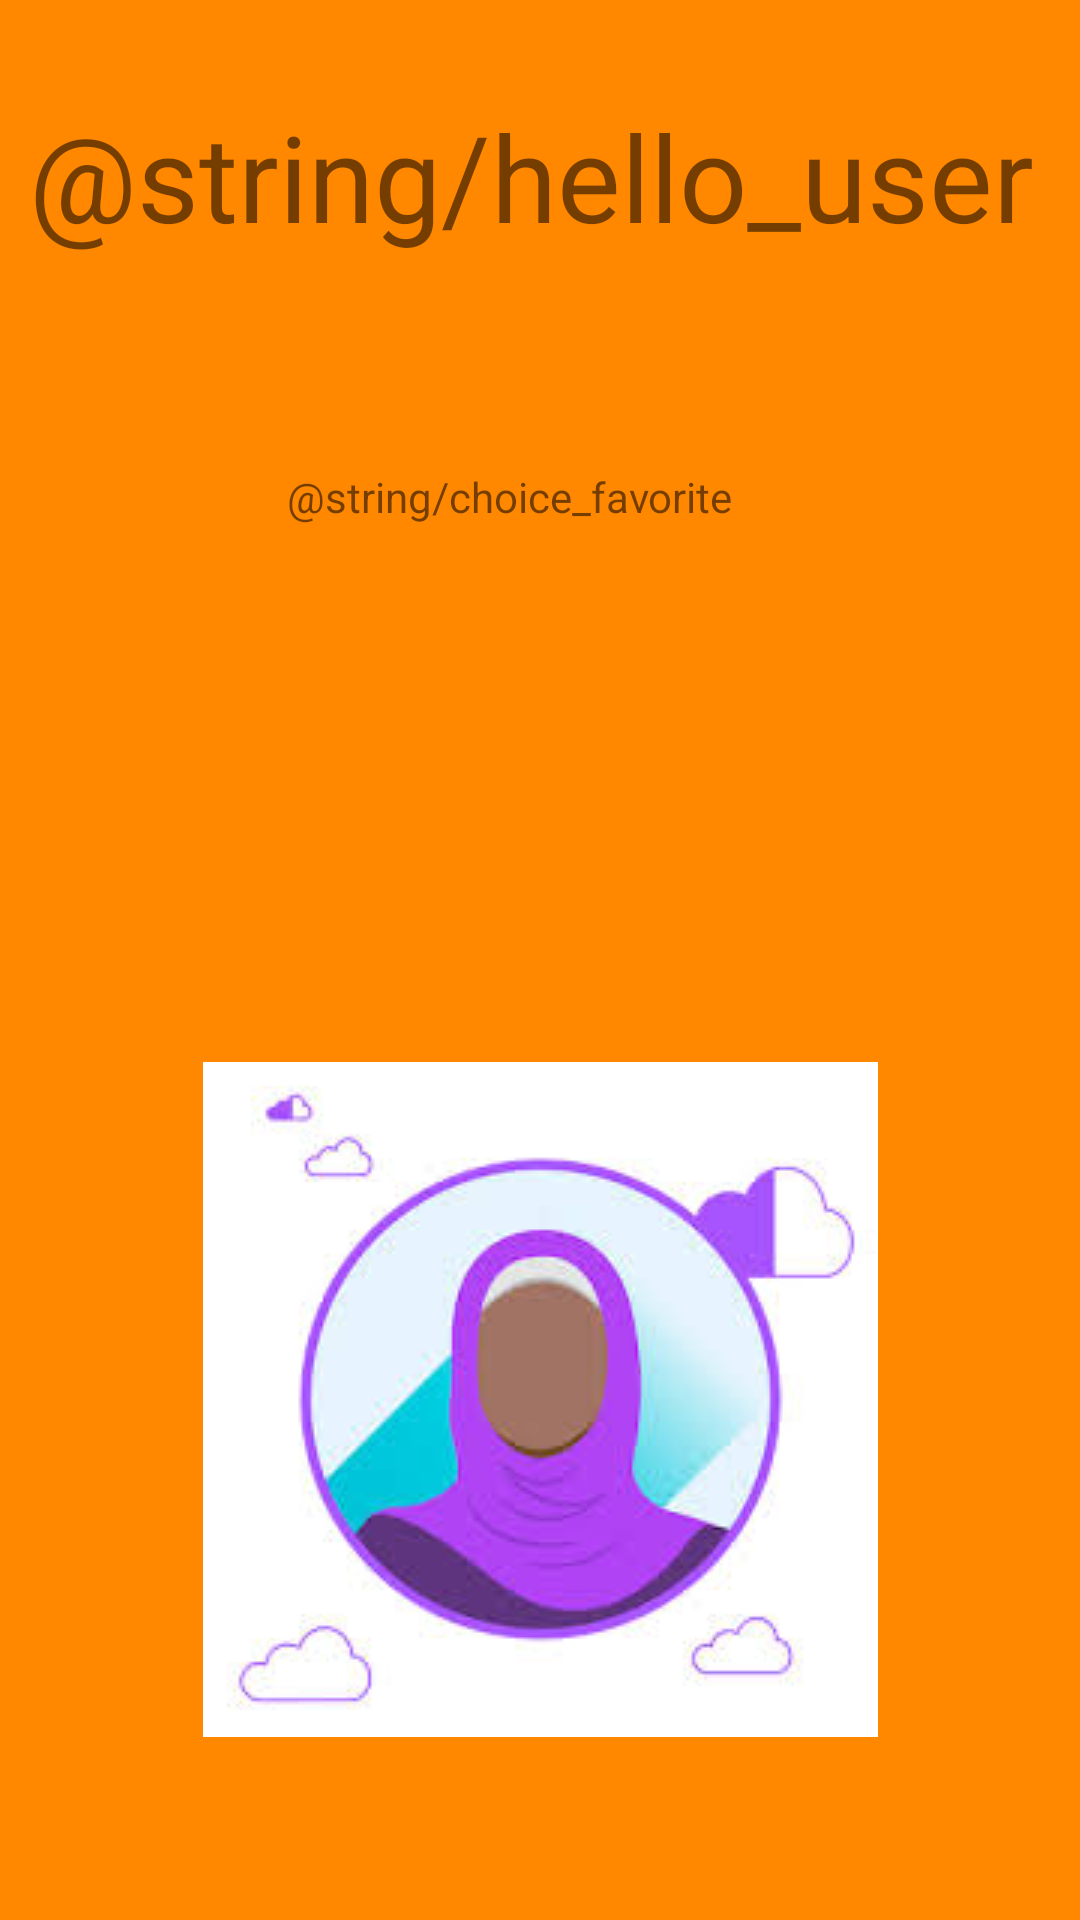

This screen was rendered from an Android layout file. Write that file and the resources it references.
<!-- AndroidManifest.xml: application theme Theme.AndroidPrHome -->
<!-- res/layout/fragment_details.xml -->
<?xml version="1.0" encoding="utf-8"?>
<androidx.constraintlayout.widget.ConstraintLayout xmlns:android="http://schemas.android.com/apk/res/android"
    xmlns:app="http://schemas.android.com/apk/res-auto"
    xmlns:tools="http://schemas.android.com/tools"
    android:layout_width="match_parent"
    android:layout_height="match_parent"
    android:background="@android:color/holo_orange_dark"
    tools:context=".presentation.view.DetailsFragment">


    <com.google.android.material.textview.MaterialTextView
        android:id="@+id/text1"
        android:layout_width="wrap_content"
        android:layout_height="wrap_content"
        android:layout_marginTop="32dp"
        android:text="@string/hello_user"
        android:textSize="40dp"
        app:layout_constraintEnd_toEndOf="parent"
        app:layout_constraintHorizontal_bias="0.393"
        app:layout_constraintStart_toStartOf="parent"
        app:layout_constraintTop_toTopOf="parent" />

    <com.google.android.material.imageview.ShapeableImageView
        android:id="@+id/imageView"
        android:layout_width="wrap_content"
        android:layout_height="wrap_content"
        android:src="@drawable/image"
        app:layout_constraintBottom_toBottomOf="parent"
        app:layout_constraintEnd_toEndOf="parent"
        app:layout_constraintStart_toStartOf="parent"
        app:layout_constraintTop_toTopOf="parent"
        app:layout_constraintVertical_bias="0.853" />

    <com.google.android.material.textview.MaterialTextView
        android:id="@+id/text2"
        android:layout_width="wrap_content"
        android:layout_height="wrap_content"
        android:layout_marginTop="156dp"
        android:text="@string/choice_favorite"
        app:layout_constraintEnd_toEndOf="parent"
        app:layout_constraintHorizontal_bias="0.453"
        app:layout_constraintStart_toStartOf="parent"
        app:layout_constraintTop_toTopOf="parent" />

</androidx.constraintlayout.widget.ConstraintLayout>
<!-- resources referenced by this layout -->
<resources>
  <!-- drawable image: png bitmap (drawable, 8176 bytes) -->
  <style name="Theme.AndroidPrHome" parent="Theme.MaterialComponents.DayNight.DarkActionBar">
          
          <item name="colorPrimary">@color/purple_500</item>
          <item name="colorPrimaryVariant">@color/purple_700</item>
          <item name="colorOnPrimary">@color/white</item>
          
          <item name="colorSecondary">@color/teal_200</item>
          <item name="colorSecondaryVariant">@color/teal_700</item>
          <item name="colorOnSecondary">@color/black</item>
          
          <item name="android:statusBarColor">?attr/colorPrimaryVariant</item>
          
      </style>
  <!-- not gathered from this repository: default colours our renderer supplied (Android Studio template values) -->
  <color name="purple_500">#FF6200EE</color>
  <color name="purple_700">#FF3700B3</color>
  <color name="teal_200">#FF03DAC5</color>
  <color name="teal_700">#FF018786</color>
  <color name="black">#FF000000</color>
  <color name="white">#FFFFFFFF</color>
</resources>
